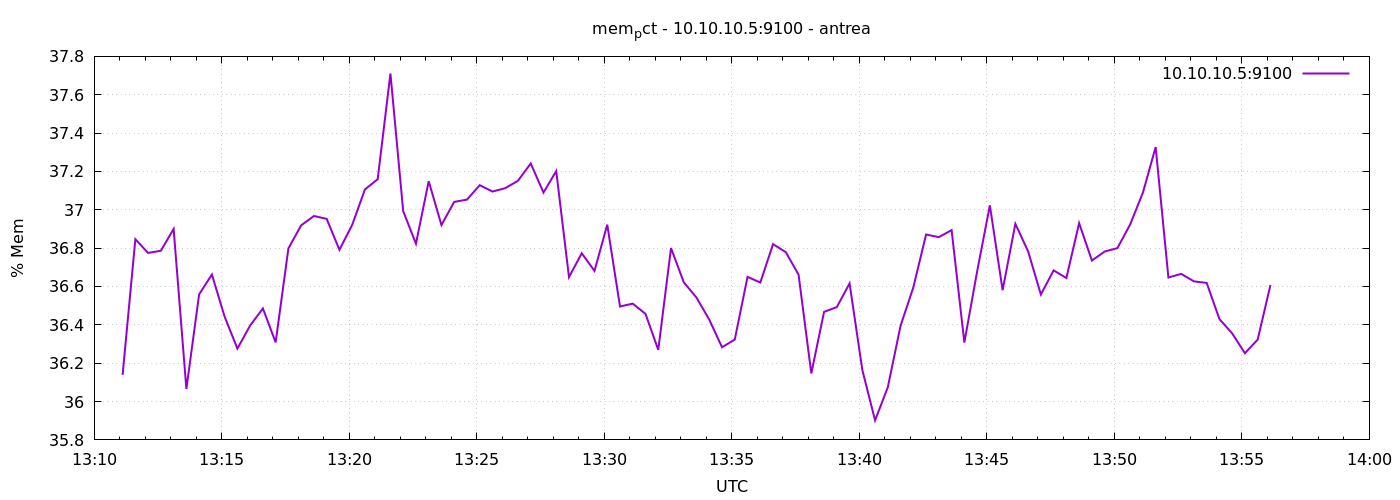

The table this chart was drawn from, first rows:
1777986667	36.13926866395211
1777986697	36.85
1777986727	36.78
1777986757	36.79
1777986787	36.9
1777986817	36.07
1777986847	36.56
1777986877	36.66
1777986907	36.44
1777986937	36.28
1777986967	36.4
1777986997	36.49
1777987027	36.31
1777987057	36.8
1777987087	36.92
1777987117	36.97
1777987147	36.95
1777987177	36.79
1777987207	36.92
1777987237	37.11
1777987267	37.16
1777987297	37.71
1777987327	36.99
1777987357	36.82
1777987387	37.15
1777987417	36.92
1777987447	37.04
1777987477	37.05
1777987507	37.13
1777987537	37.1
1777987567	37.11
1777987597	37.15
1777987627	37.24
1777987657	37.09
1777987687	37.2
1777987717	36.65
1777987747	36.77
1777987777	36.68
1777987807	36.92
1777987837	36.5
1777987867	36.51
1777987897	36.46
1777987927	36.27
1777987957	36.8
1777987987	36.62
1777988017	36.54
1777988047	36.43
1777988077	36.28
1777988107	36.32
1777988137	36.65
1777988167	36.62
1777988197	36.82
1777988227	36.78
1777988257	36.66
1777988287	36.15
1777988317	36.47
1777988347	36.49
1777988377	36.62
1777988407	36.16
1777988437	35.9
1777988467	36.08
... 30 more rows
